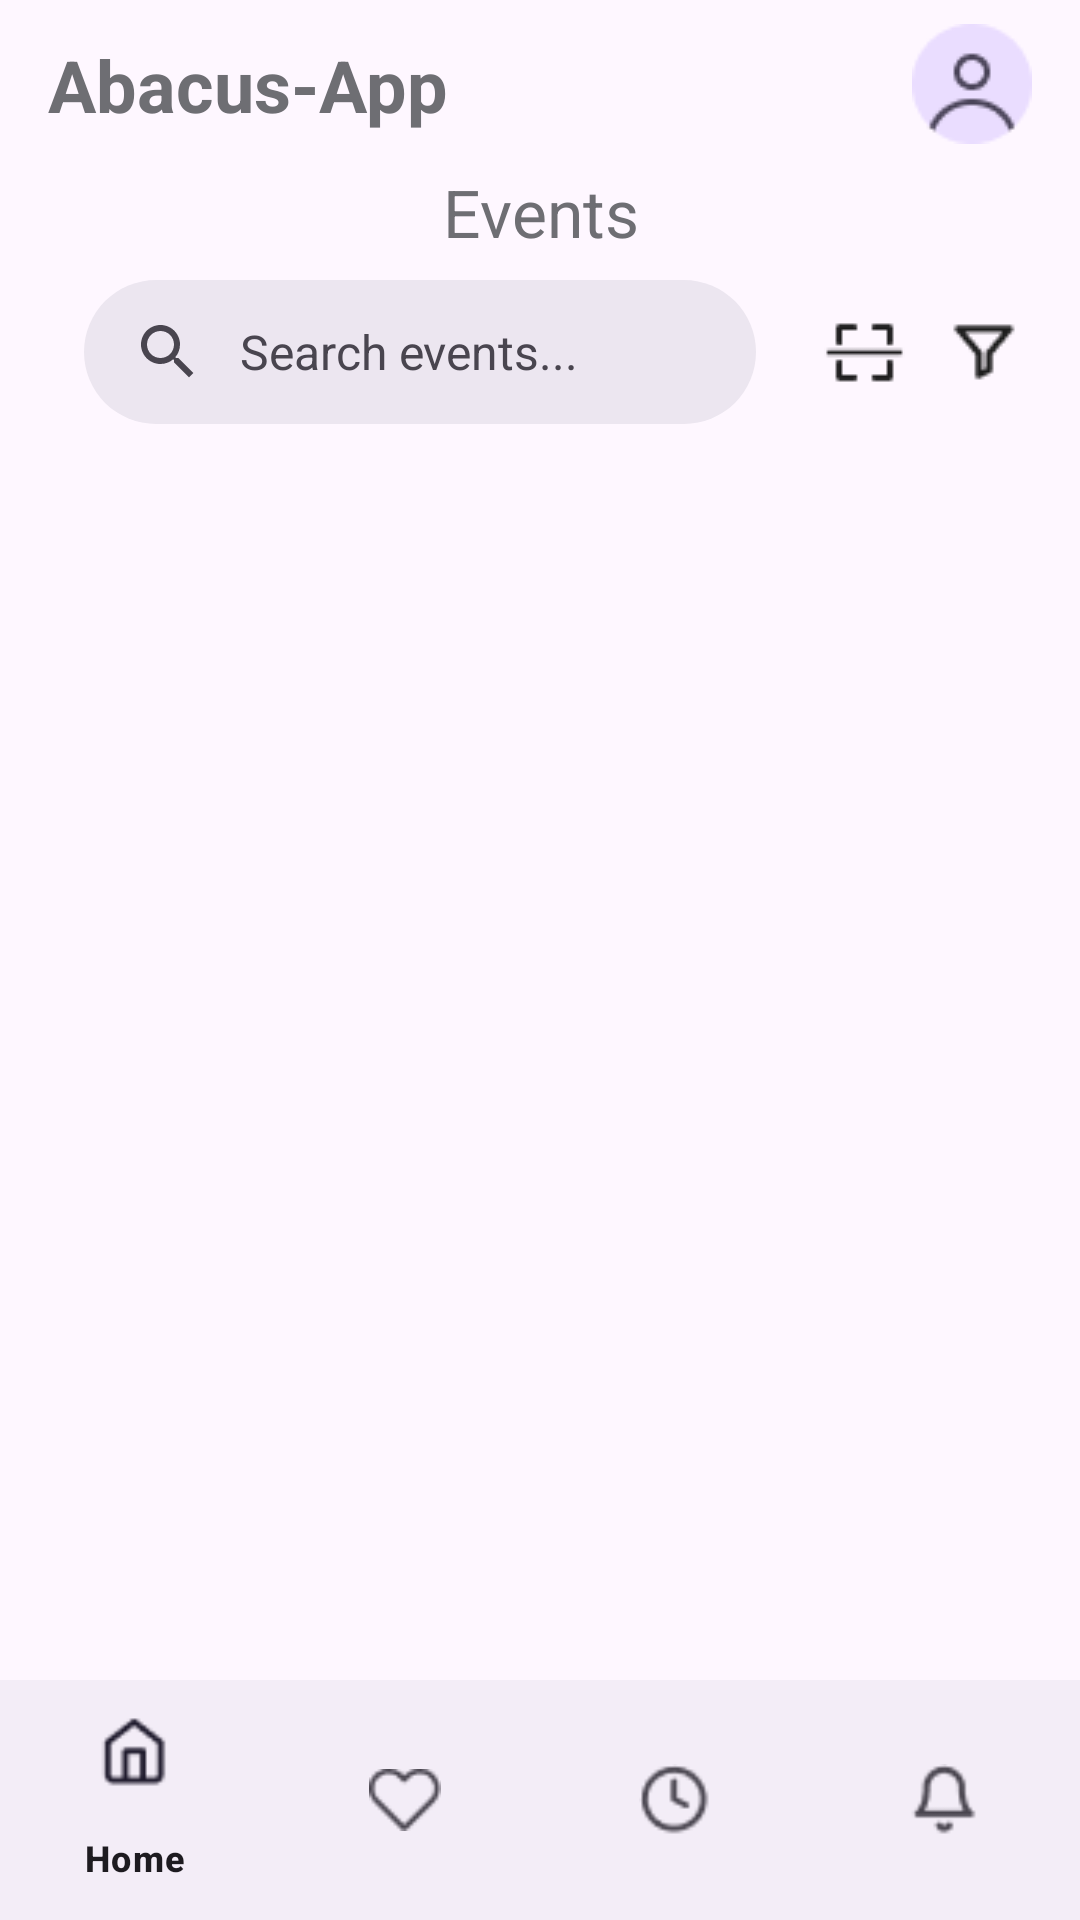

Reconstruct the res/layout file that produces this screen, plus the resources it refers to.
<!-- AndroidManifest.xml: application theme Theme.Abacusapp -->
<!-- res/layout/event_browse_fragment.xml -->
<?xml version="1.0" encoding="utf-8"?>
<androidx.coordinatorlayout.widget.CoordinatorLayout
xmlns:android="http://schemas.android.com/apk/res/android"
xmlns:app="http://schemas.android.com/apk/res-auto"
android:layout_width="match_parent"
android:layout_height="match_parent">


<com.google.android.material.appbar.AppBarLayout
    android:id="@+id/app_bar"
    android:layout_width="match_parent"
    android:layout_height="wrap_content">

    <androidx.constraintlayout.widget.ConstraintLayout
        android:layout_width="match_parent"
        android:layout_height="56dp"
        android:paddingHorizontal="16dp">

        
        <TextView
            android:id="@+id/tv_app_name"
            android:layout_width="0dp"
            android:layout_height="wrap_content"
            android:text="Abacus-App"
            android:textAppearance="?attr/textAppearanceHeadlineSmall"
            android:textColor="@color/grey"
            android:textStyle="bold"
            app:layout_constraintBottom_toBottomOf="parent"
            app:layout_constraintEnd_toStartOf="@id/btn_profile"
            app:layout_constraintStart_toStartOf="parent"
            app:layout_constraintTop_toTopOf="parent" />

        
        
        <ImageButton
            android:id="@+id/btn_profile"
            android:layout_width="40dp"
            android:layout_height="40dp"
            android:src="@drawable/ic_account_circle"
            android:background="?attr/selectableItemBackgroundBorderless"
            android:contentDescription="Profile"
            app:layout_constraintEnd_toEndOf="parent"
            app:layout_constraintTop_toTopOf="parent"
            app:layout_constraintBottom_toBottomOf="parent" />

    </androidx.constraintlayout.widget.ConstraintLayout>

    
    <TextView
        android:layout_width="match_parent"
        android:layout_height="wrap_content"
        android:gravity="center"
        android:paddingBottom="8dp"
        android:text="Events"
        android:textAppearance="?attr/textAppearanceTitleLarge"
        android:textColor="@color/grey" />

    
    
    <androidx.constraintlayout.widget.ConstraintLayout
        android:layout_width="match_parent"
        android:layout_height="56dp"
        android:paddingHorizontal="12dp"
        android:paddingBottom="8dp">

        
        <com.google.android.material.search.SearchBar
            android:id="@+id/search_bar"
            android:layout_width="0dp"
            android:layout_height="wrap_content"
            android:hint="Search events..."
            app:layout_constraintStart_toStartOf="parent"
            app:layout_constraintEnd_toStartOf="@id/btn_scan"
            app:layout_constraintTop_toTopOf="parent"
            app:layout_constraintBottom_toBottomOf="parent" />
        

        
        
        <ImageButton
            android:id="@+id/btn_scan"
            android:layout_width="40dp"
            android:layout_height="40dp"
            android:layout_marginStart="4dp"
            android:src="@drawable/ic_qr_code_scanner"
            android:background="?attr/selectableItemBackgroundBorderless"
            android:contentDescription="Scan QR code"
            app:layout_constraintEnd_toStartOf="@id/btn_filter"
            app:layout_constraintTop_toTopOf="parent"
            app:layout_constraintBottom_toBottomOf="parent" />

        
        
        <ImageButton
            android:id="@+id/btn_filter"
            android:layout_width="40dp"
            android:layout_height="40dp"
            android:layout_marginStart="4dp"
            android:src="@drawable/ic_filter_list"
            android:background="?attr/selectableItemBackgroundBorderless"
            android:contentDescription="Filter events"
            app:layout_constraintEnd_toEndOf="parent"
            app:layout_constraintTop_toTopOf="parent"
            app:layout_constraintBottom_toBottomOf="parent" />

    </androidx.constraintlayout.widget.ConstraintLayout>

</com.google.android.material.appbar.AppBarLayout>


<androidx.core.widget.NestedScrollView
    android:layout_width="match_parent"
    android:layout_height="match_parent"
    app:layout_behavior="@string/appbar_scrolling_view_behavior">

    <FrameLayout
        android:layout_width="match_parent"
        android:layout_height="match_parent">

        
        
        <androidx.recyclerview.widget.RecyclerView
            android:id="@+id/rv_events"
            android:layout_width="match_parent"
            android:layout_height="match_parent"
            android:paddingTop="8dp"
            android:paddingBottom="80dp"
            android:clipToPadding="false"
            android:overScrollMode="never"
            app:layoutManager="androidx.recyclerview.widget.LinearLayoutManager" />

        
        <LinearLayout
            android:id="@+id/layout_empty_state"
            android:layout_width="match_parent"
            android:layout_height="match_parent"
            android:orientation="vertical"
            android:gravity="center"
            android:visibility="gone">

            
            
            <TextView
                android:layout_width="wrap_content"
                android:layout_height="wrap_content"
                android:layout_marginTop="16dp"
                android:text="No events available"
                android:textAppearance="?attr/textAppearanceTitleMedium" />

            <TextView
                android:layout_width="wrap_content"
                android:layout_height="wrap_content"
                android:layout_marginTop="8dp"
                android:text="Check back later for upcoming events."
                android:textAppearance="?attr/textAppearanceBodyMedium"
                android:gravity="center" />

        </LinearLayout>

    </FrameLayout>

</androidx.core.widget.NestedScrollView>



<com.google.android.material.bottomnavigation.BottomNavigationView
    android:id="@+id/bottom_nav"
    android:layout_width="match_parent"
    android:layout_height="wrap_content"
    android:layout_gravity="bottom"
    app:menu="@menu/menu_bottom_nav" />


</androidx.coordinatorlayout.widget.CoordinatorLayout>
<!-- resources referenced by this layout -->
<resources>
  <color name="grey">#6E6E73</color>
  <!-- drawable ic_account_circle: png bitmap (drawable, 1341 bytes) -->
  <!-- drawable ic_filter_list: png bitmap (drawable, 574 bytes) -->
  <!-- drawable ic_history: png bitmap (drawable, 686 bytes) -->
  <!-- drawable ic_home: png bitmap (drawable, 577 bytes) -->
  <!-- drawable ic_notifications: png bitmap (drawable, 583 bytes) -->
  <!-- drawable ic_qr_code_scanner: png bitmap (drawable, 361 bytes) -->
  <style name="Theme.Abacusapp" parent="Base.Theme.Abacusapp" />
  <style name="Base.Theme.Abacusapp" parent="Theme.Material3.DayNight.NoActionBar">
          
          
      </style>
</resources>
